Run: headless pygame with SDL's dummy video driver; simulated clock (each Clock.tick advances the game by its frame time, no real sleeping); random seed 0; keys injected as events and as key.get_pressed() state; no mouse input.
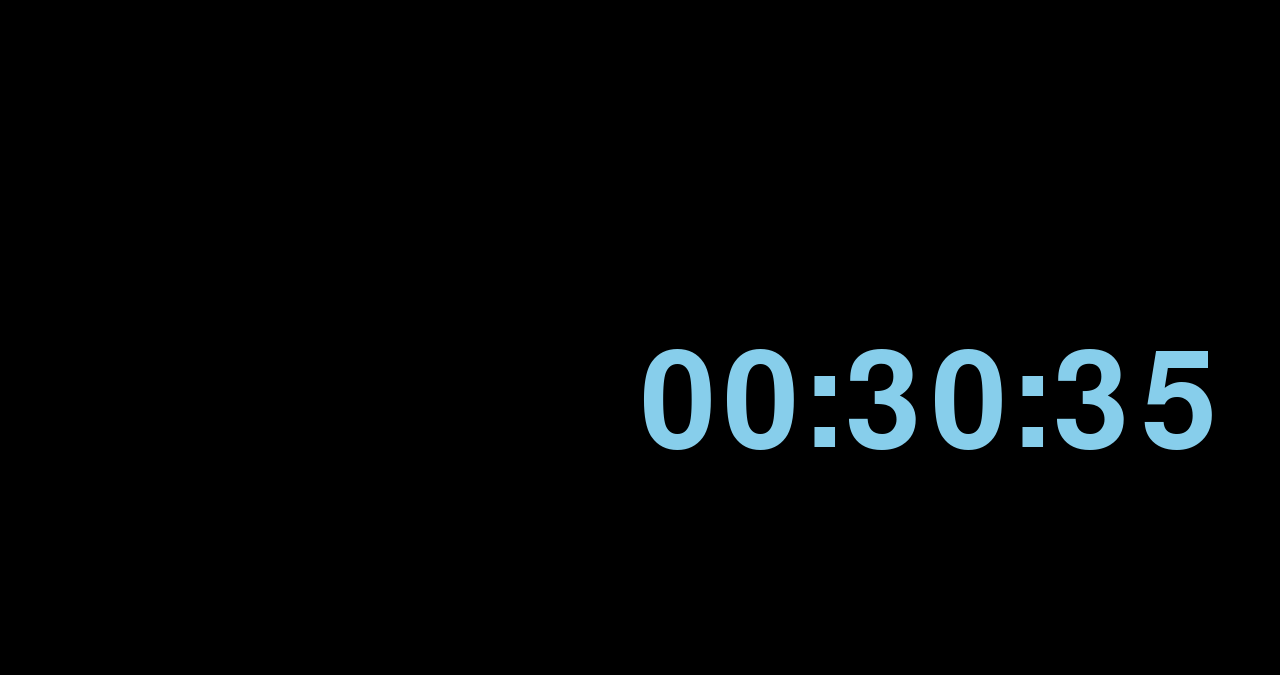
Frame 1 of 4 · flips 1–60 · no input
Frame 2 of 4 · flips 61–180 · tapped SPACE, RETURN · held RIGHT (→), D · screen unchanged from frame 1, image omitted
Frame 3 of 4 · flips 181–300 · held DOWN (↓), S · screen unchanged from frame 2, image omitted
Frame 4 of 4 · flips 301–420 · held LEFT (←), A, UP (↑), W · screen unchanged from frame 3, image omitted

The pygame program that drew these frames:

import pygame as pg
from datetime import datetime


RES = WIDTH, HEIGHT = 1280, 675

pg.init()
surface = pg.display.set_mode(RES)
clock = pg.time.Clock()

font = pg.font.SysFont('Verdeba', 200)

while True:
    for event in pg.event.get():
        if event.type == pg.QUIT:
            exit()
    
    #   Set Background
    surface.fill(pg.Color('black'))
    #   Get time
    current_time =  datetime.now()
    #   draw clock
    time_render = font.render(f'{current_time:%H:%M:%S}', True, pg.Color('skyblue'), pg.Color('black'))
    surface.blit(time_render, (WIDTH//2, HEIGHT//2))

    pg.display.flip()
    clock.tick(60)
